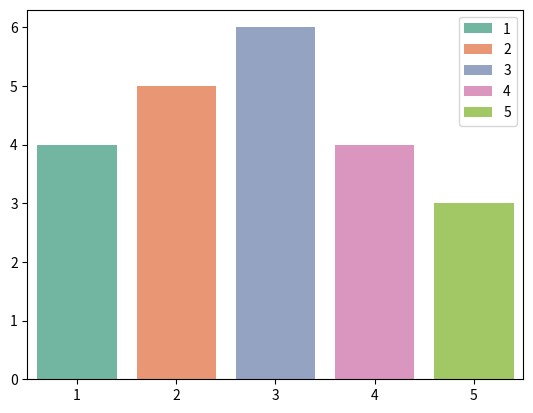
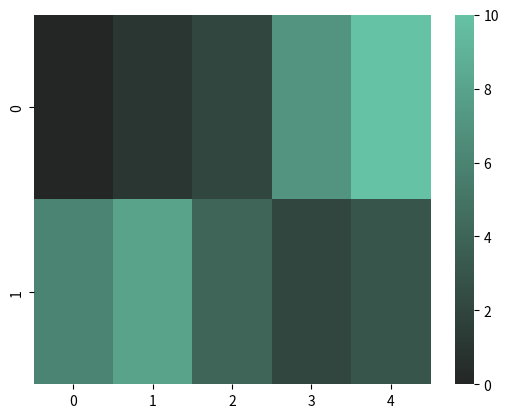
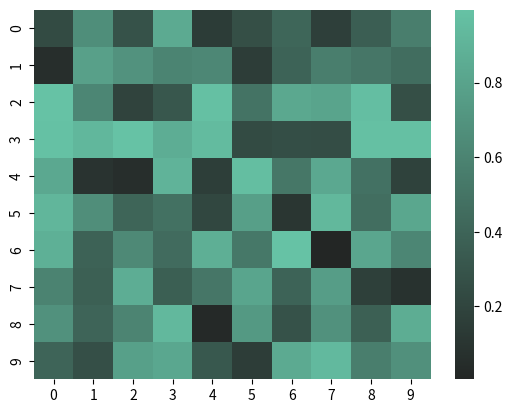
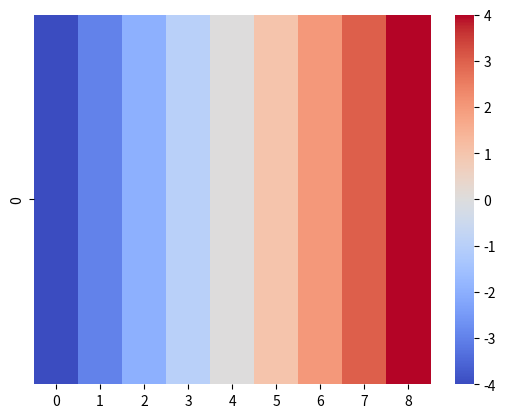
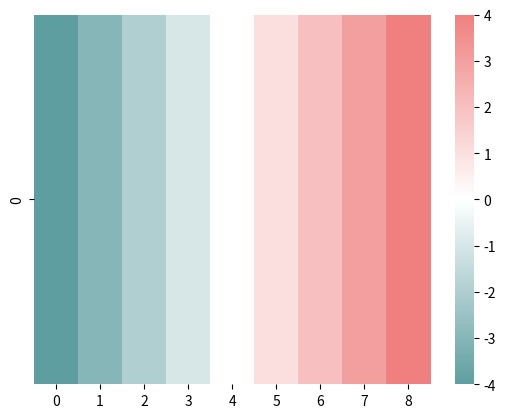
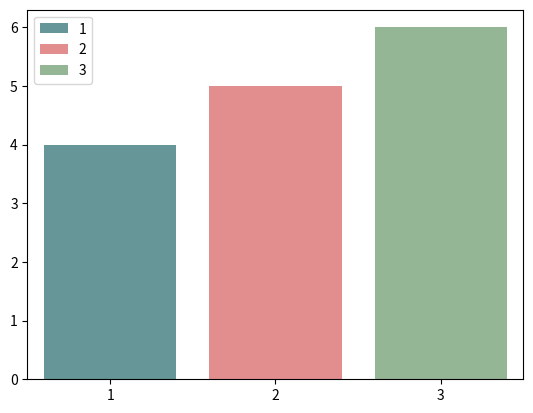

These charts were generated, in order, by the following Python code:
import seaborn as sns
import matplotlib.pyplot as plt

# Set2 for categorical
qual = sns.color_palette("Set2")

# Sequential (safe defaults)
seq = sns.color_palette("viridis", as_cmap=True)

# Diverging (safe defaults)
div = sns.color_palette("RdBu_r", as_cmap=True)

# Example usage
sns.barplot(x=[1,2,3,4,5], y=[4,5,6,4,3], hue=[1,2,3,4,5], palette="Set2")



set2 = sns.color_palette("Set2")
anchor = set2[0]
anchor = "#66C2A5" # Set2 first color

seq_from_anchor_dark = sns.dark_palette(anchor, n_colors=8, as_cmap=True)


sns.heatmap([[0,1,2,7,10],[6,8,4,2,3]], cmap=seq_from_anchor_dark)


import matplotlib.pyplot as plt
import numpy as np

data = np.random.rand(10,10)

# Heatmap with custom sequential palette
sns.heatmap(data, cmap=seq_from_anchor_dark)
plt.show()


sns.heatmap([[ -4,-3,-2,-1,0,1,2,3,4 ]], cmap="coolwarm", center=0)

import matplotlib.pyplot as plt
import seaborn as sns
import numpy as np
from matplotlib.colors import LinearSegmentedColormap

# Define the colors for the custom diverging colormap.
# These colors are a deep blue, white for the center, and a deep red.
# They are a close match to the 'tab10' palette colors.
colors = ['#1f77b4', '#ffffff', '#d62728']
colors = ['cadetblue', '#ffffff', 'lightcoral']

# Create the custom colormap object.
# The `LinearSegmentedColormap.from_list` function interpolates between the colors.
custom_cmap = LinearSegmentedColormap.from_list('custom_diverging_map', colors)
sns.heatmap([[ -4,-3,-2,-1,0,1,2,3,4 ]], cmap=custom_cmap, center=0)

sns.barplot(x=[1,2,3], y=[4,5,6], hue=[1,2,3], palette=["cadetblue", "lightcoral", "darkseagreen"])
# Other options: coral, gold, seagreen, forestgree, plum
